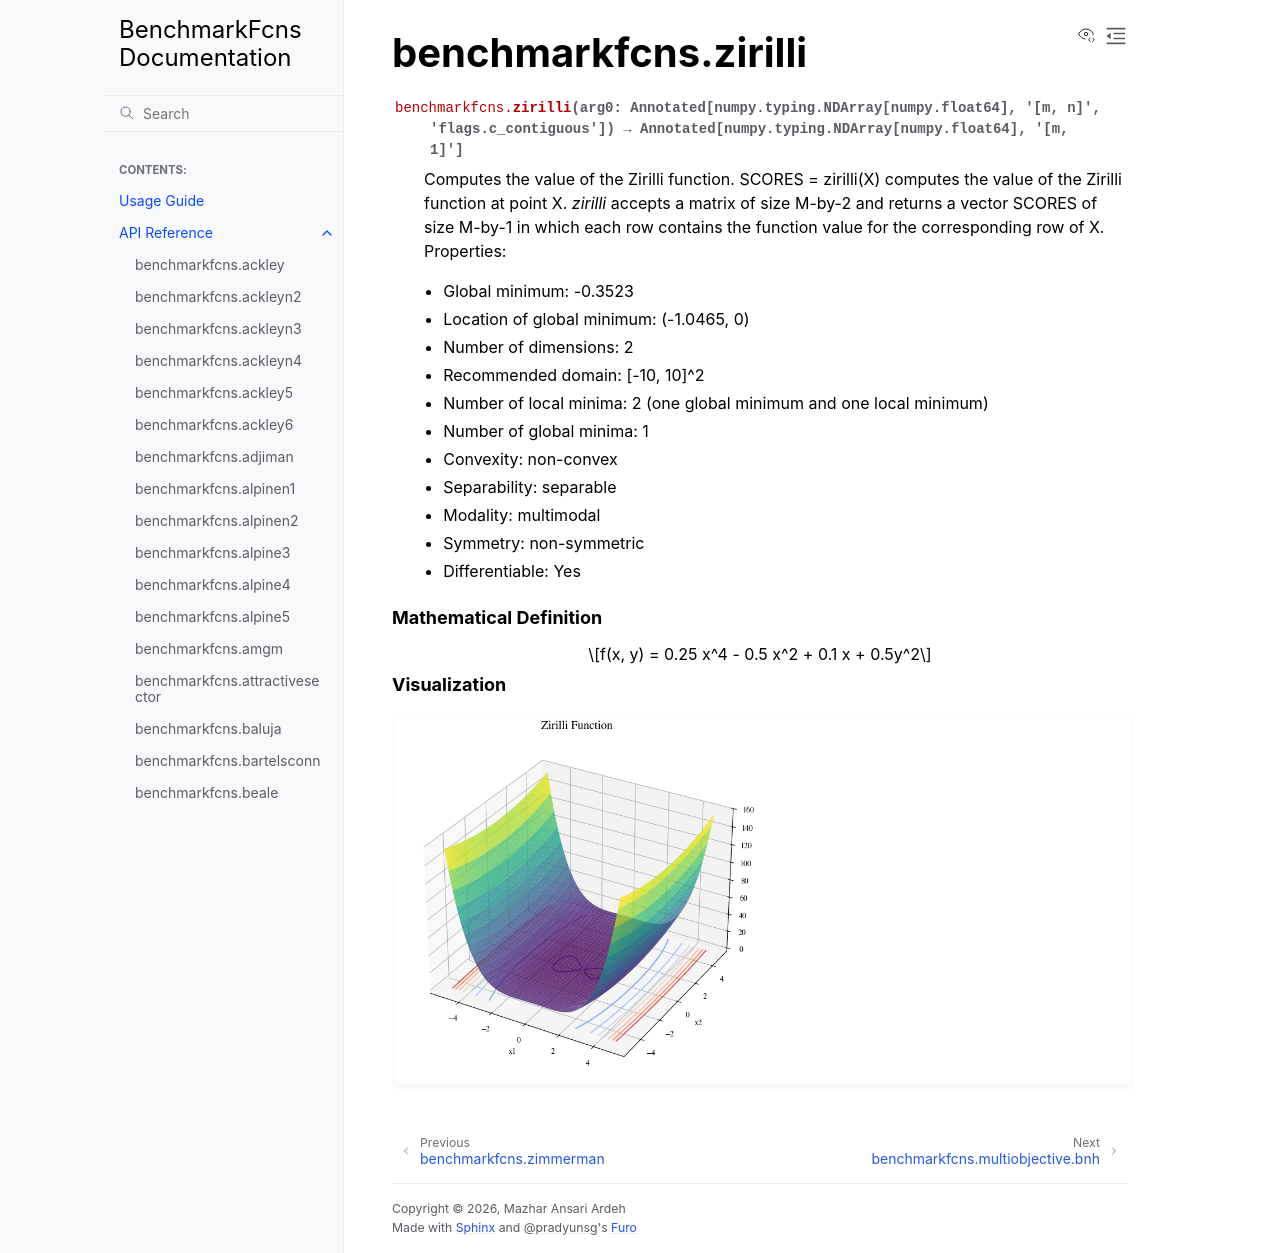

repository: mazhar-ansari-ardeh/BenchmarkFcns · page: generated/benchmarkfcns.zirilli.html · generator: sphinx

benchmarkfcns.zirilli
=====================

.. currentmodule:: benchmarkfcns

.. autofunction:: zirilli

.. raw:: html

   <div style="clear: both"></div>



.. rubric:: Mathematical Definition

.. math::

   f(x, y) = 0.25 x^4 - 0.5 x^2 + 0.1 x + 0.5y^2

.. rubric:: Visualization

.. function-plots:: benchmarkfcns.zirilli
